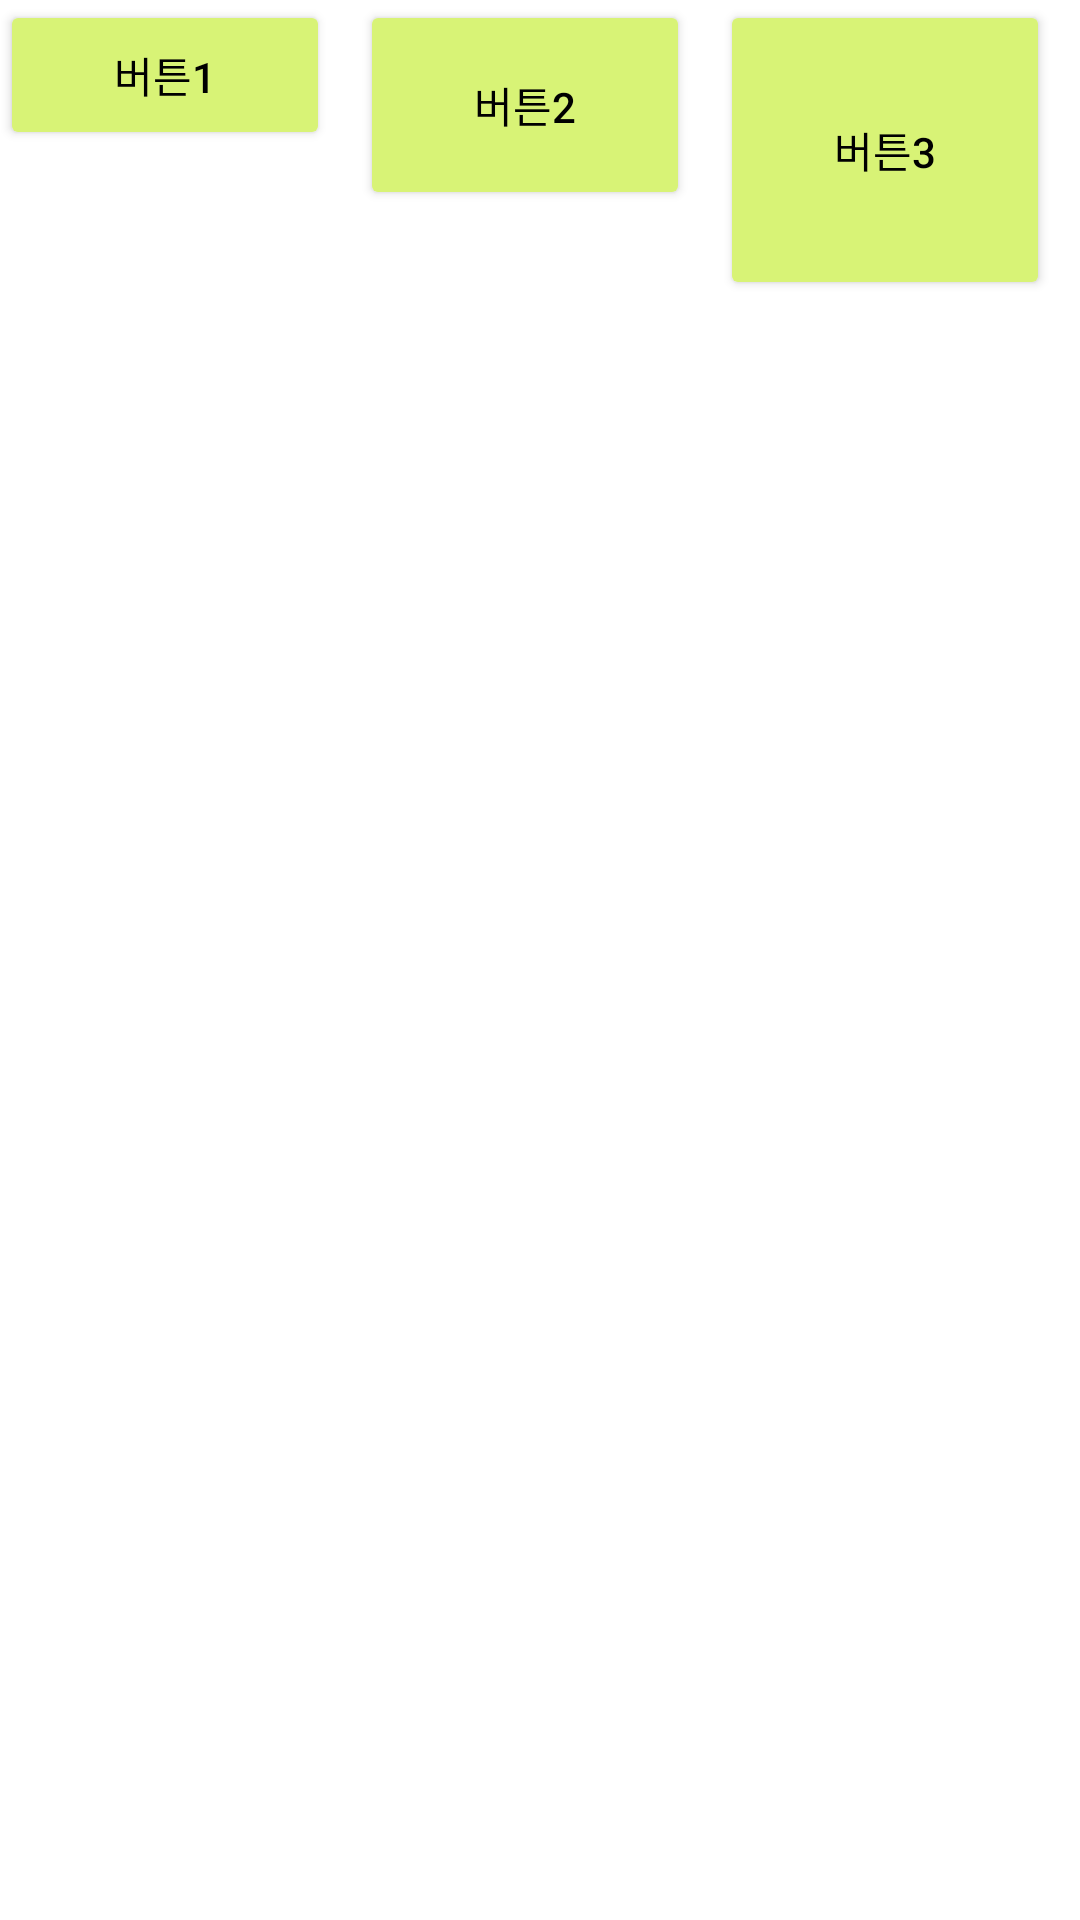

Produce the Android XML layout that renders to this screen, including the resource entries it uses.
<!-- AndroidManifest.xml: application theme Theme.Mirim_Project_0421_1 -->
<!-- res/layout/activity_main2.xml -->
<?xml version="1.0" encoding="utf-8"?>
<LinearLayout xmlns:android="http://schemas.android.com/apk/res/android"
    xmlns:app="http://schemas.android.com/apk/res-auto"
    xmlns:tools="http://schemas.android.com/tools"
    android:layout_width="match_parent"
    android:layout_height="match_parent"
    android:orientation="horizontal"
    android:baselineAligned="false"
    tools:context=".MainActivity">

    <Button
        android:layout_width="110dp"
        android:layout_height="50dp"
        android:backgroundTint="#D8F376"
        android:textColor="@color/black"
        android:layout_marginRight="10dp"
        android:text="버튼1"/>

    <Button
        android:layout_width="110dp"
        android:layout_height="70dp"
        android:backgroundTint="#D8F376"
        android:textColor="@color/black"
        android:layout_marginRight="10dp"
        android:text="버튼2"/>

    <Button
        android:layout_width="110dp"
        android:layout_height="100dp"
        android:backgroundTint="#D8F376"
        android:textColor="@color/black"
        android:text="버튼3"/>
</LinearLayout>
<!-- resources referenced by this layout -->
<resources>
  <style name="Theme.Mirim_Project_0421_1" parent="Theme.MaterialComponents.DayNight.DarkActionBar">
          
          <item name="colorPrimary">@color/purple_500</item>
          <item name="colorPrimaryVariant">@color/purple_700</item>
          <item name="colorOnPrimary">@color/white</item>
          
          <item name="colorSecondary">@color/teal_200</item>
          <item name="colorSecondaryVariant">@color/teal_700</item>
          <item name="colorOnSecondary">@color/black</item>
          
          <item name="android:statusBarColor" tools:targetApi="l">?attr/colorPrimaryVariant</item>
          
      </style>
  <!-- not gathered from this repository: default colours our renderer supplied (Android Studio template values) -->
  <color name="purple_500">#FF6200EE</color>
  <color name="purple_700">#FF3700B3</color>
  <color name="teal_200">#FF03DAC5</color>
  <color name="teal_700">#FF018786</color>
  <color name="black">#FF000000</color>
  <color name="white">#FFFFFFFF</color>
</resources>
